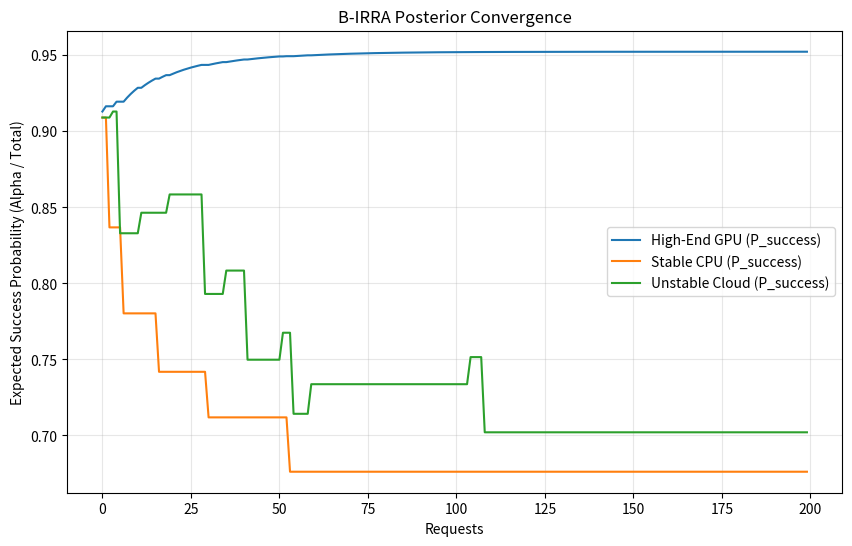

The script that saved this image:
import random
import numpy as np
import matplotlib.pyplot as plt

# Simulate B-IRRA Constants
ALPHA_PRIOR = 10.0
BETA_PRIOR = 1.0
DECAY = 0.95
BASELINE_TPS = 50.0

class MockServer:
    def __init__(self, name, true_success_rate, true_avg_tps):
        self.name = name
        self.true_success_rate = true_success_rate
        self.true_avg_tps = true_avg_tps
        self.alpha = ALPHA_PRIOR
        self.beta = BETA_PRIOR

    def sample(self):
        # Thompson Sampling
        return random.betavariate(self.alpha, self.beta)

    def process_request(self):
        success = random.random() < self.true_success_rate
        if not success:
            return False, 0
        # TPS with some noise
        tps = max(1, self.true_avg_tps + np.random.normal(0, 5))
        return True, tps

    def update(self, success, tps=0):
        # Apply Decay
        self.alpha = max(1.0, self.alpha * DECAY)
        self.beta = max(1.0, self.beta * DECAY)
        
        if success:
            reward = min(1.0, tps / BASELINE_TPS)
            self.alpha += reward
            self.beta += (1.0 - reward)
        else:
            self.beta += 1.0

def run_benchmark(iterations=200):
    servers = [
        MockServer("High-End GPU", 0.99, 85.0),
        MockServer("Stable CPU", 0.98, 12.0),
        MockServer("Unstable Cloud", 0.60, 100.0)
    ]
    
    history = {s.name: [] for s in servers}
    selections = {s.name: 0 for s in servers}

    for i in range(iterations):
        # 1. Selection Phase
        samples = [(s.sample(), s) for s in servers]
        # B-IRRA score (Lower is better)
        # Assuming all priorities are equal (10)
        best_server = min(samples, key=lambda x: 10 + (1.0 - x[0]) * 100)[1]
        
        # 2. Execution Phase
        success, tps = best_server.process_request()
        best_server.update(success, tps)
        
        # 3. Log State
        selections[best_server.name] += 1
        for s in servers:
            history[s.name].append(s.alpha / (s.alpha + s.beta))

    # --- Plotting ---
    plt.figure(figsize=(10, 6))
    for name, vals in history.items():
        plt.plot(vals, label=f"{name} (P_success)")
    
    plt.title("B-IRRA Posterior Convergence")
    plt.xlabel("Requests")
    plt.ylabel("Expected Success Probability (Alpha / Total)")
    plt.legend()
    plt.grid(True, alpha=0.3)
    plt.savefig("benchmark_results.png")
    
    print("Benchmark complete. Results saved to benchmark_results.png")
    print(f"Selection Stats: {selections}")

if __name__ == "__main__":
    run_benchmark()
